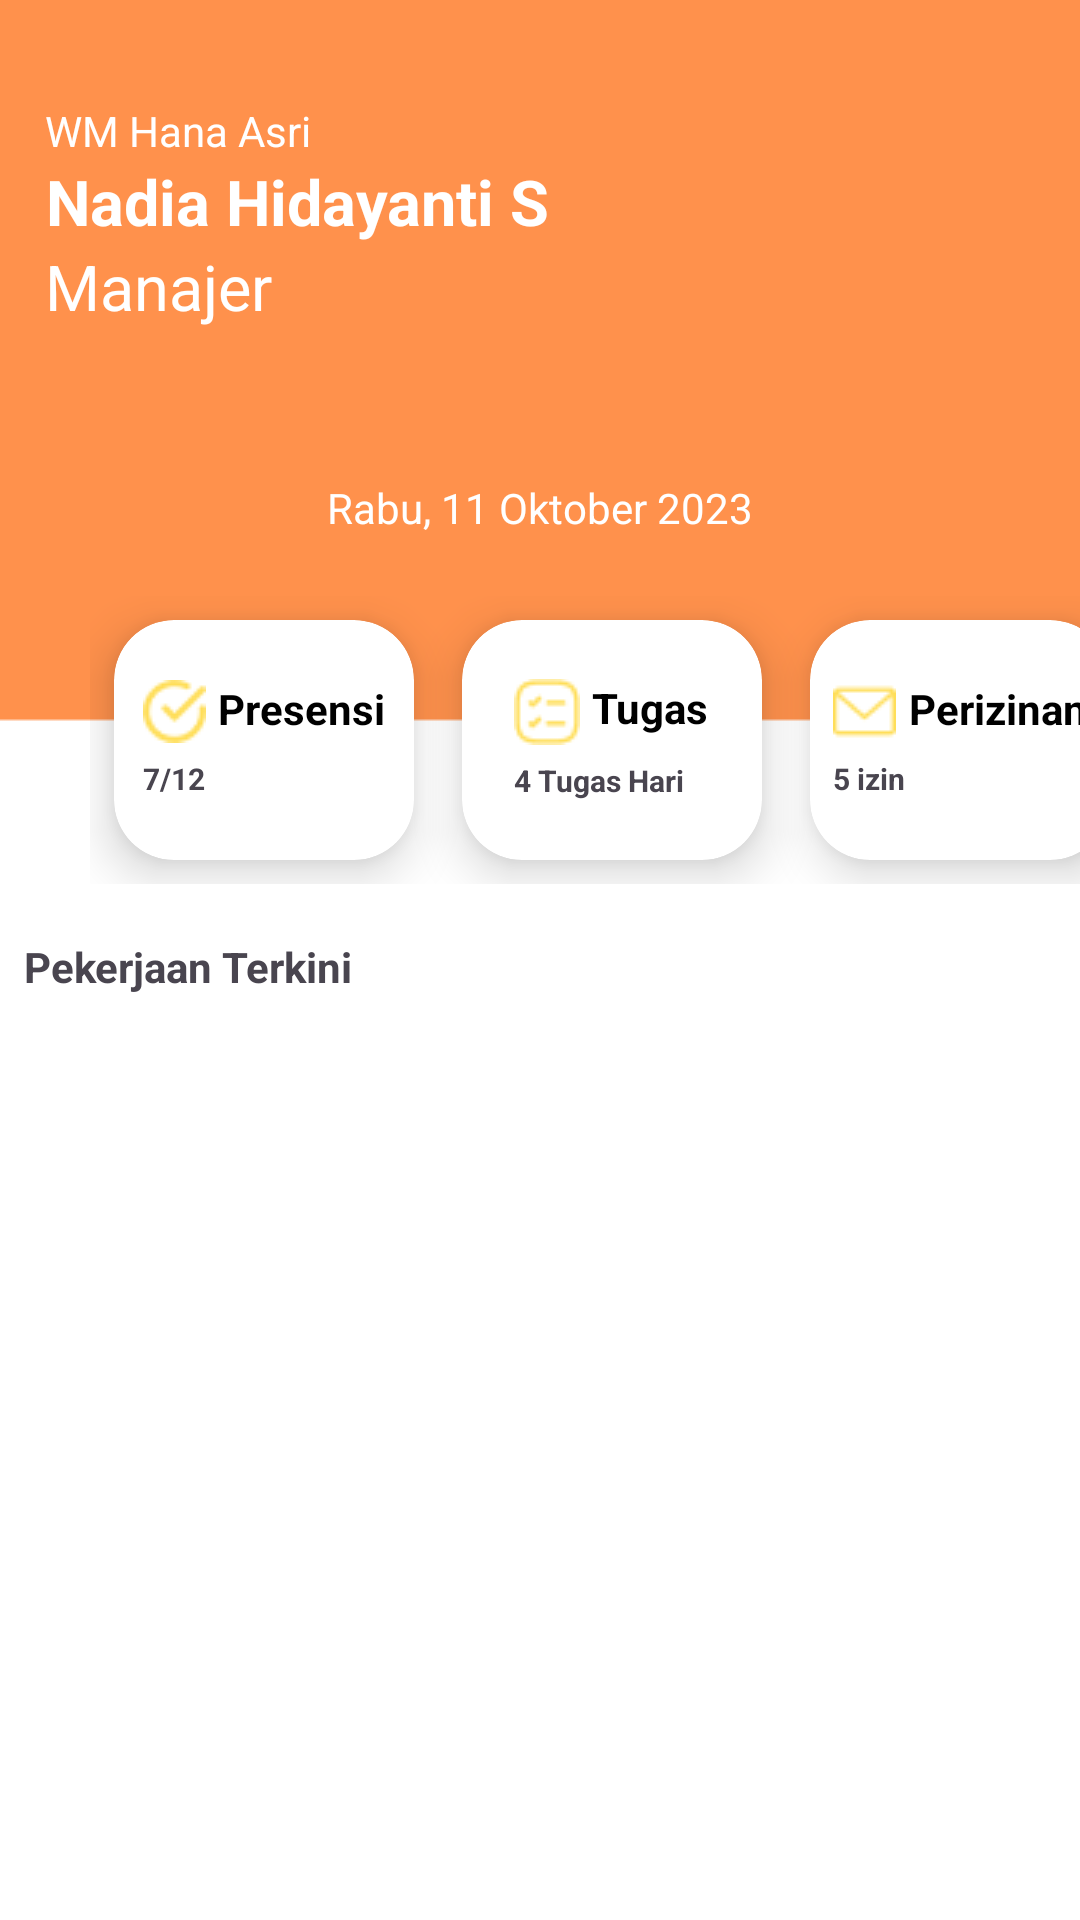

This screen was rendered from an Android layout file. Write that file and the resources it references.
<!-- AndroidManifest.xml: application theme Theme.SistemInformasiKaryawan -->
<!-- res/layout/fragment_home.xml -->
<?xml version="1.0" encoding="utf-8"?>
<RelativeLayout xmlns:android="http://schemas.android.com/apk/res/android"
    xmlns:tools="http://schemas.android.com/tools"
    android:layout_width="match_parent"
    android:layout_height="match_parent"
    xmlns:app="http://schemas.android.com/apk/res-auto"
    android:background="@drawable/background_menu"
    tools:context=".HomeFragment">

    

    <TextView
        android:id="@+id/title"
        android:layout_width="wrap_content"
        android:layout_height="wrap_content"
        android:text="WM Hana Asri"
        android:textColor="@color/white"
        android:textSize="14sp"
        android:layout_marginTop="34dp"
        android:layout_marginStart="15dp"
        android:gravity="center_vertical|center_horizontal"/>
    <TextView
        android:id="@+id/tv_username"
        android:layout_width="wrap_content"
        android:layout_height="wrap_content"
        android:text="Nadia Hidayanti S"
        android:textColor="@color/white"
        android:textStyle="bold"
        android:textSize="21sp"
        android:layout_below="@+id/title"
        android:layout_marginStart="15dp"
        android:gravity="center_vertical|center_horizontal"/>
    <TextView
        android:id="@+id/tv_jabatan"
        android:layout_width="wrap_content"
        android:layout_height="wrap_content"
        android:text="Manajer"
        android:textColor="@color/white"
        android:textSize="21sp"
        android:layout_below="@+id/tv_username"
        android:layout_marginStart="15dp"
        android:gravity="center_vertical|center_horizontal"/>

    <TextView
        android:id="@+id/tv_homeTime"
        android:layout_width="wrap_content"
        android:layout_height="wrap_content"
        android:layout_below="@id/tv_jabatan"
        android:layout_centerInParent="true"
        android:layout_marginTop="50dp"
        android:text="Rabu, 11 Oktober 2023"
        android:textColor="@color/white" />

    <GridLayout
        android:layout_width="wrap_content"
        android:layout_height="wrap_content"
        android:id="@+id/gridLayout"
        android:rowCount="1"
        android:columnCount="3"
        android:layout_marginStart="30dp"
        android:layout_marginTop="20dp"
        android:layout_marginBottom="10dp"
        android:layout_below="@id/tv_homeTime">

        <androidx.cardview.widget.CardView
            android:id="@+id/imageCard"
            android:layout_width="100dp"
            android:layout_height="80dp"
            android:layout_row="0"
            android:layout_column="0"
            android:layout_margin="8dp"
            android:layout_gravity="bottom"
            app:cardCornerRadius="20dp"
            app:cardElevation="10dp">

            <LinearLayout
                android:layout_width="wrap_content"
                android:layout_height="wrap_content"
                android:orientation="vertical"
                android:gravity="center"
                android:layout_gravity="center_vertical|center_horizontal">
                
                <TextView
                    android:id="@+id/tv_homePresensi"
                    android:layout_width="wrap_content"
                    android:layout_height="wrap_content"
                    android:text="Presensi"
                    android:drawableStart="@drawable/ic_home_presensi"
                    android:drawablePadding="4dp"
                    android:layout_marginBottom="5dp"
                    android:textColor="@color/black"
                    android:textAlignment="center"
                    android:textStyle="bold"/>
                <TextView
                    android:layout_width="match_parent"
                    android:layout_height="wrap_content"
                    android:text="7/12"
                    android:textSize="10sp"
                    android:textStyle="bold"/>

            </LinearLayout>
        </androidx.cardview.widget.CardView>

        <androidx.cardview.widget.CardView
            android:id="@+id/videoCard"
            android:layout_width="100dp"
            android:layout_height="80dp"
            android:layout_row="0"
            android:layout_column="1"
            android:layout_margin="8dp"
            android:layout_gravity="bottom"
            app:cardCornerRadius="20dp"
            app:cardElevation="10dp">

            <LinearLayout
                android:layout_width="wrap_content"
                android:layout_height="wrap_content"
                android:orientation="vertical"
                android:gravity="center"
                android:layout_gravity="center_vertical|center_horizontal">
                
                <TextView
                    android:layout_width="wrap_content"
                    android:layout_height="wrap_content"
                    android:text="Tugas"
                    android:drawableStart="@drawable/ic_home_tugas"
                    android:drawablePadding="4dp"
                    android:layout_marginBottom="5dp"
                    android:textColor="@color/black"
                    android:textAlignment="center"
                    android:textStyle="bold"/>
                <TextView
                    android:layout_width="match_parent"
                    android:layout_height="wrap_content"
                    android:text="4 Tugas Hari ini"
                    android:textSize="10sp"
                    android:textStyle="bold"/>

            </LinearLayout>
        </androidx.cardview.widget.CardView>

        <androidx.cardview.widget.CardView
            android:id="@+id/audioCard"
            android:layout_width="100dp"
            android:layout_height="80dp"
            android:layout_row="0"
            android:layout_column="2"
            android:layout_gravity="bottom"
            android:layout_margin="8dp"
            android:layout_marginStart="8dp"
            android:layout_marginTop="8dp"
            android:layout_marginEnd="8dp"
            android:layout_marginBottom="8dp"
            app:cardCornerRadius="20dp"
            app:cardElevation="10dp">

            <LinearLayout
                android:layout_width="wrap_content"
                android:layout_height="wrap_content"
                android:layout_gravity="center_vertical|center_horizontal"
                android:gravity="center"
                android:orientation="vertical">

                <TextView
                    android:layout_width="wrap_content"
                    android:layout_height="wrap_content"
                    android:text="Perizinan"
                    android:drawableStart="@drawable/ic_home_perizinan"
                    android:drawablePadding="4dp"
                    android:layout_marginBottom="5dp"
                    android:textAlignment="center"
                    android:textColor="@color/black"
                    android:textStyle="bold" />
                <TextView
                    android:layout_width="match_parent"
                    android:layout_height="wrap_content"
                    android:text="5 izin"
                    android:textSize="10sp"
                    android:textStyle="bold"/>

            </LinearLayout>
        </androidx.cardview.widget.CardView>

    </GridLayout>

    <TextView
        android:id="@+id/TextView_Pekerjaan"
        android:layout_width="wrap_content"
        android:layout_height="wrap_content"
        android:layout_below="@id/gridLayout"
        android:layout_marginStart="8dp"
        android:layout_marginTop="8dp"
        android:layout_marginEnd="8dp"
        android:layout_marginBottom="8dp"
        android:text="Pekerjaan Terkini"
        android:textStyle="bold" />
    <ListView
        android:id="@+id/lv_menu"
        android:layout_width="wrap_content"
        android:layout_height="wrap_content"
        android:layout_below="@id/TextView_Pekerjaan"/>

</RelativeLayout>
<!-- resources referenced by this layout -->
<resources>
  <color name="black">#FF000000</color>
  <color name="white">#FFFFFFFF</color>
  <!-- drawable background_menu: png bitmap (drawable, 2379 bytes) -->
  <!-- drawable ic_home_perizinan: png bitmap (drawable, 527 bytes) -->
  <!-- drawable ic_home_presensi: png bitmap (drawable, 774 bytes) -->
  <!-- drawable ic_home_tugas: png bitmap (drawable, 832 bytes) -->
  <style name="Theme.SistemInformasiKaryawan" parent="Base.Theme.SistemInformasiKaryawan" />
  <style name="Base.Theme.SistemInformasiKaryawan" parent="Theme.Material3.DayNight.NoActionBar">
          
          
          <item name="colorPrimary">@color/orange</item>
          <item name="colorPrimaryVariant">@color/orange</item>
          <item name="colorOnPrimary">@color/white</item>
          
          <item name="colorSecondary">@color/teal_200</item>
          <item name="colorSecondaryVariant">@color/teal_700</item>
          <item name="colorOnSecondary">@color/black</item>
          
          <item name="android:statusBarColor">?attr/colorPrimaryVariant</item>
      </style>
  <color name="orange">#FDCB4E</color>
  <color name="teal_200">#FF03DAC5</color>
  <color name="teal_700">#FF018786</color>
</resources>
